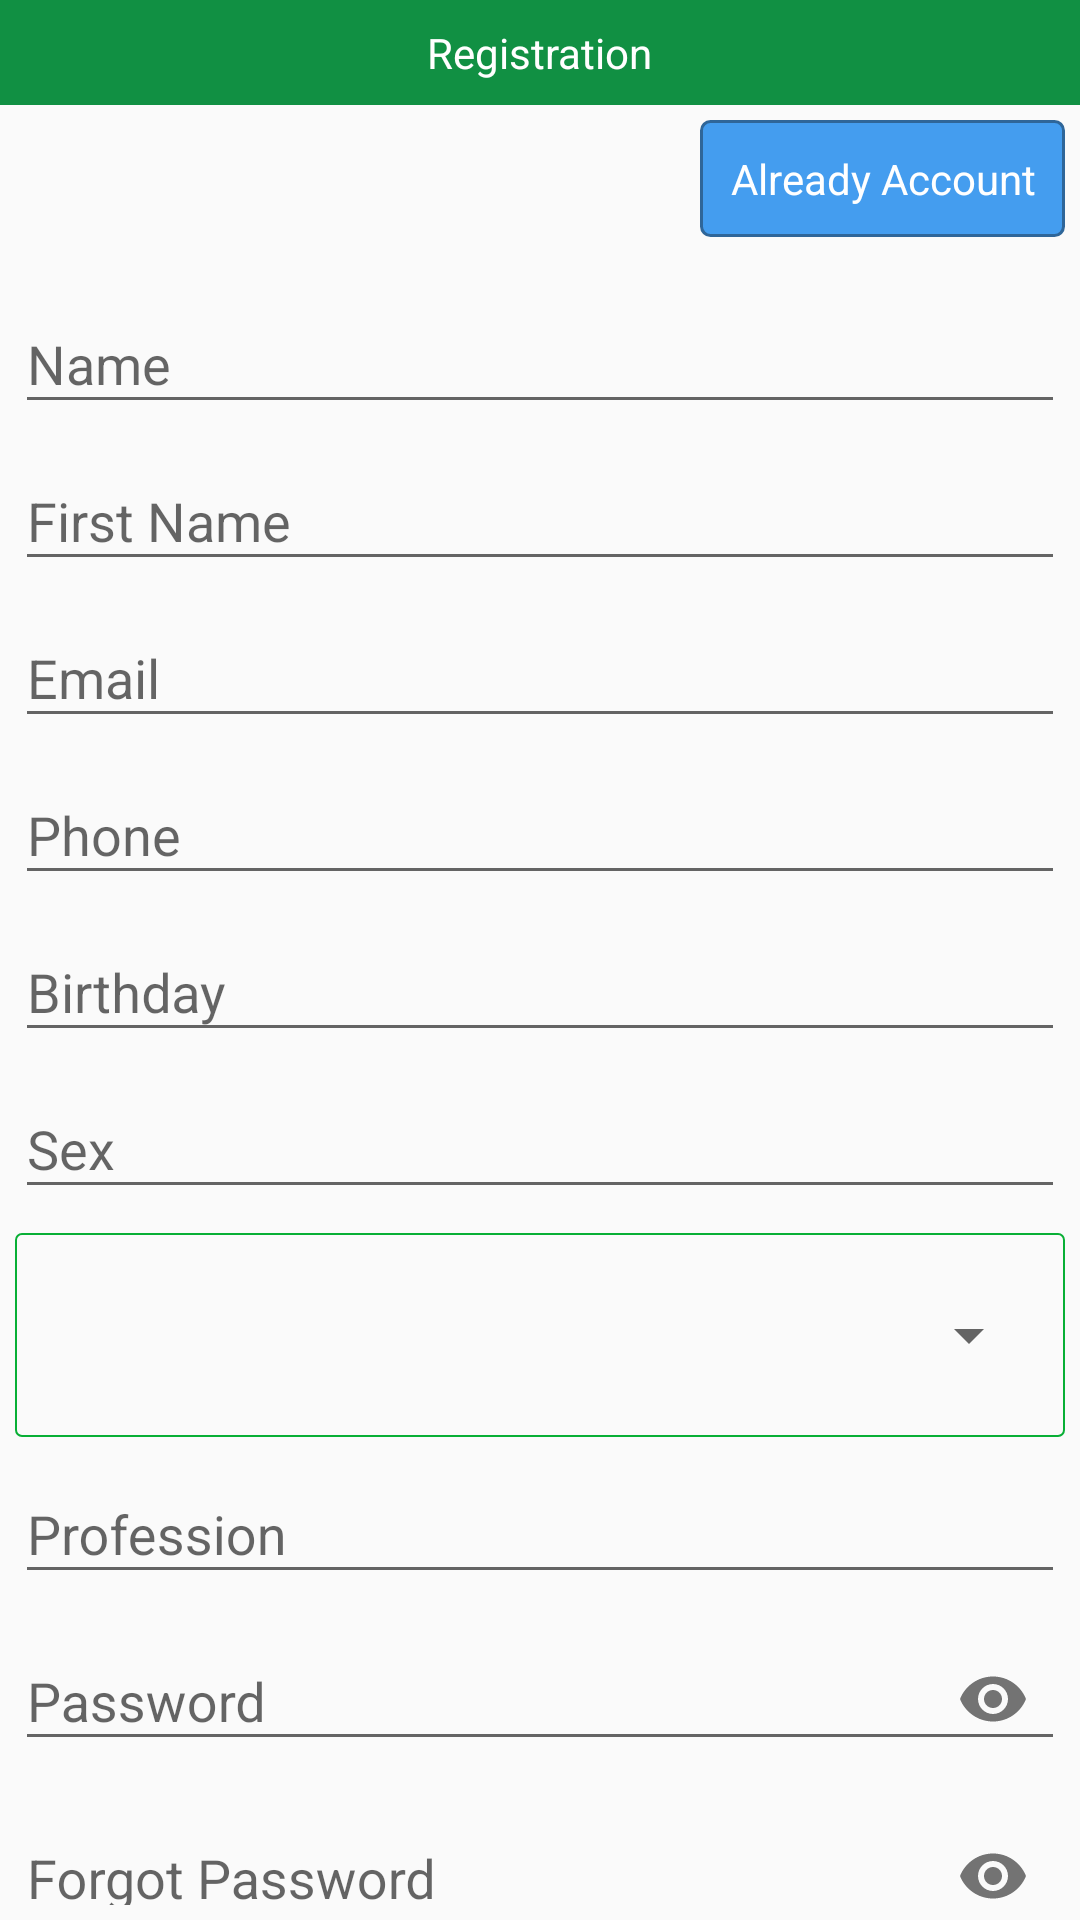

Here is an Android app screen rendered from its layout file. Give the layout XML and the strings, colors and styles it references.
<!-- AndroidManifest.xml: application theme AppTheme -->
<!-- res/layout/activity_registered.xml -->
<?xml version="1.0" encoding="utf-8"?>
<LinearLayout xmlns:android="http://schemas.android.com/apk/res/android"
    xmlns:app="http://schemas.android.com/apk/res-auto"
    xmlns:tools="http://schemas.android.com/tools"
    android:layout_width="match_parent"
    android:layout_height="match_parent"
    android:orientation="vertical"
    tools:context=".Registered">

    <RelativeLayout
        android:layout_width="match_parent"
        android:layout_height="wrap_content"
        android:background="@color/colorPrimary">

        <TextView
            android:id="@+id/register_text_title"
            android:layout_width="wrap_content"
            android:layout_height="wrap_content"
            android:layout_centerInParent="true"
            android:layout_marginBottom="16dp"
            android:text="@string/register_title"
            android:textColor="@color/colorWhite" />
    </RelativeLayout>

    <TextView
        android:id="@+id/go_to_login"
        android:layout_width="wrap_content"
        android:layout_height="wrap_content"
        android:layout_gravity="end"
        android:layout_marginTop="5dp"
        android:layout_marginRight="5dp"
        android:background="@drawable/blue_onclick_red"
        android:gravity="end"
        android:text="Already Account"
        android:textColor="@color/colorWhite" />

    <ScrollView
        android:layout_width="match_parent"
        android:layout_height="match_parent"
        android:layout_marginTop="5dp"
        android:padding="5dp"
        android:scrollbars="none"
        tools:ignore="UselessParent">

        <LinearLayout
            android:layout_width="match_parent"
            android:layout_height="wrap_content"
            android:orientation="vertical">

            <com.google.android.material.textfield.TextInputLayout
                android:layout_width="match_parent"
                android:layout_height="wrap_content">

                <EditText
                    android:id="@+id/register_user_name"
                    android:layout_width="match_parent"
                    android:layout_height="wrap_content"
                    android:hint="@string/user_name"
                    android:inputType="textPersonName"
                    android:maxLines="1" />
            </com.google.android.material.textfield.TextInputLayout>

            <com.google.android.material.textfield.TextInputLayout
                android:layout_width="match_parent"
                android:layout_height="wrap_content">

                <EditText
                    android:id="@+id/register_user_first_name"
                    android:layout_width="match_parent"
                    android:layout_height="wrap_content"
                    android:hint="@string/user_first_name"
                    android:inputType="textPersonName"
                    android:maxLines="1" />
            </com.google.android.material.textfield.TextInputLayout>

            <com.google.android.material.textfield.TextInputLayout
                android:layout_width="match_parent"
                android:layout_height="wrap_content">

                <EditText
                    android:id="@+id/register_user_email"
                    android:layout_width="match_parent"
                    android:layout_height="wrap_content"
                    android:hint="@string/user_email"
                    android:inputType="textEmailAddress"
                    android:maxLines="1" />
            </com.google.android.material.textfield.TextInputLayout>

            <com.google.android.material.textfield.TextInputLayout
                android:layout_width="match_parent"
                android:layout_height="wrap_content">

                <EditText
                    android:id="@+id/register_user_phone"
                    android:layout_width="match_parent"
                    android:layout_height="wrap_content"
                    android:hint="@string/user_phone"
                    android:inputType="phone"
                    android:maxLines="1" />
            </com.google.android.material.textfield.TextInputLayout>
            
            
            
            
            

            <com.google.android.material.textfield.TextInputLayout
                android:layout_width="match_parent"
                android:layout_height="wrap_content">

                <EditText
                    android:id="@+id/register_user_birthday"
                    android:layout_width="match_parent"
                    android:layout_height="wrap_content"
                    android:hint="@string/user_birthday"
                    android:inputType="textPersonName"
                    android:maxLines="1" />
            </com.google.android.material.textfield.TextInputLayout>

            <com.google.android.material.textfield.TextInputLayout
                android:layout_width="match_parent"
                android:layout_height="wrap_content">

                <EditText
                    android:id="@+id/register_user_sex"
                    android:layout_width="match_parent"
                    android:layout_height="wrap_content"
                    android:hint="@string/user_sex"
                    android:inputType="textPersonName"
                    android:maxLines="1" />
            </com.google.android.material.textfield.TextInputLayout>

            <LinearLayout
                android:id="@+id/linear_spinner_country_register"
                android:layout_width="match_parent"
                android:layout_height="wrap_content"
                android:layout_marginTop="8dp"
                android:background="@drawable/background_shape">

                <Spinner
                    android:id="@+id/register_user_country"
                    android:layout_width="match_parent"
                    android:layout_height="60dp" />

            </LinearLayout>

            <com.google.android.material.textfield.TextInputLayout
                android:layout_width="match_parent"
                android:layout_height="wrap_content">

                <EditText
                    android:id="@+id/register_user_profession"
                    android:layout_width="match_parent"
                    android:layout_height="wrap_content"
                    android:hint="@string/user_profession"
                    android:inputType="textPersonName"
                    android:maxLines="1" />
            </com.google.android.material.textfield.TextInputLayout>

            <com.google.android.material.textfield.TextInputLayout
                android:layout_width="match_parent"
                android:layout_height="wrap_content"
                app:passwordToggleEnabled="true">

                <EditText
                    android:id="@+id/register_user_password"
                    android:layout_width="match_parent"
                    android:layout_height="wrap_content"
                    android:hint="@string/user_password"
                    android:inputType="textPassword"
                    android:maxLines="1" />
            </com.google.android.material.textfield.TextInputLayout>

            <com.google.android.material.textfield.TextInputLayout
                android:layout_width="match_parent"
                android:layout_height="wrap_content"
                app:passwordToggleEnabled="true">

                <EditText
                    android:id="@+id/register_user_repeat_password"
                    android:layout_width="match_parent"
                    android:layout_height="wrap_content"
                    android:hint="@string/user_repeat_password"
                    android:inputType="textPassword"
                    android:maxLines="1" />
            </com.google.android.material.textfield.TextInputLayout>

            <RelativeLayout
                android:layout_width="match_parent"
                android:layout_height="wrap_content"
                android:layout_marginTop="10dp"
                android:layout_marginBottom="50dp">

                <Button
                    android:id="@+id/register_button"
                    android:layout_width="match_parent"
                    android:layout_height="wrap_content"
                    android:layout_marginLeft="5dp"
                    android:layout_marginRight="5dp"
                    android:background="@drawable/blue_onclick_red"
                    android:text="@string/submit_your_information"
                    android:textColor="@color/colorWhite" />

                <ProgressBar
                    android:id="@+id/register_progress_bar"
                    android:layout_width="match_parent"
                    android:layout_height="wrap_content"
                    android:layout_marginLeft="5dp"
                    android:layout_marginRight="5dp"
                    android:visibility="gone" />
            </RelativeLayout>

        </LinearLayout>

    </ScrollView>
</LinearLayout>
<!-- resources referenced by this layout -->
<resources>
  <color name="colorPrimary">#119043</color>
  <color name="colorWhite">#ffff</color>
  <!-- drawable background_shape (drawable) -->
  <?xml version="1.0" encoding="utf-8"?>
  <selector xmlns:android="http://schemas.android.com/apk/res/android">
      <item>
          <layer-list>
              <item>
                  <shape android:innerRadius="20dp" android:shape="rectangle">
                      <padding android:bottom="4dp" android:left="4dp" android:right="8dp" android:top="4dp" />
  
                      <gradient android:angle="270" android:endColor="#00d6dadf" android:startColor="#00c4c7a9" />
                      <stroke android:width="2px" android:color="@color/colorAccent" />
                      <corners android:radius="2dp" />
                  </shape>
              </item>
  
              
              
              
              
              
  
          </layer-list>
      </item>
  </selector>
  <!-- drawable blue_onclick_red (drawable) -->
  <?xml version="1.0" encoding="utf-8"?>
  <selector xmlns:android="http://schemas.android.com/apk/res/android">
  
      <item android:state_pressed="true">
          <shape>
              <solid android:color="@color/colorGreen" />
              <stroke android:width="1dp" android:color="#2f6699" />
              <corners android:radius="3dp" />
              <padding android:bottom="10dp" android:left="10dp" android:right="10dp" android:top="10dp" />
          </shape>
      </item>
  
      <item>
          <shape>
              <solid android:color="#449def" />
              <stroke android:width="1dp" android:color="#2f6699" />
              <corners android:radius="3dp" />
              <padding android:bottom="10dp" android:left="10dp" android:right="10dp" android:top="10dp" />
          </shape>
      </item>
  </selector>
  <string name="register_title">Registration</string>
  <string name="submit_your_information">Submit Your Information</string>
  <string name="user_birthday">Birthday</string>
  <string name="user_email">Email</string>
  <string name="user_first_name">First Name</string>
  <string name="user_name">Name</string>
  <string name="user_password">Password</string>
  <string name="user_phone">Phone</string>
  <string name="user_profession">Profession</string>
  <string name="user_repeat_password">Forgot Password</string>
  <string name="user_sex">Sex</string>
  <style name="AppTheme" parent="Theme.AppCompat.Light.DarkActionBar">
          
          <item name="colorPrimary">@color/colorPrimary</item>
          <item name="colorPrimaryDark">@color/colorPrimaryDark</item>
          <item name="colorAccent">@color/colorAccent</item>
      </style>
  <color name="colorAccent">#08AF35</color>
  <color name="colorGreen">#08AF35</color>
  <color name="colorPrimaryDark">#0A5327</color>
</resources>
